Labelled photos from "classification_split", an image-classification folder in abdelkrimzounouti-cyber/CandyClassification. The possible labels are: crocodile candy, dragibus candy, fraise strawberry candy, oufe egg candy, ourson bear candy, schtroumpf smurf candy.

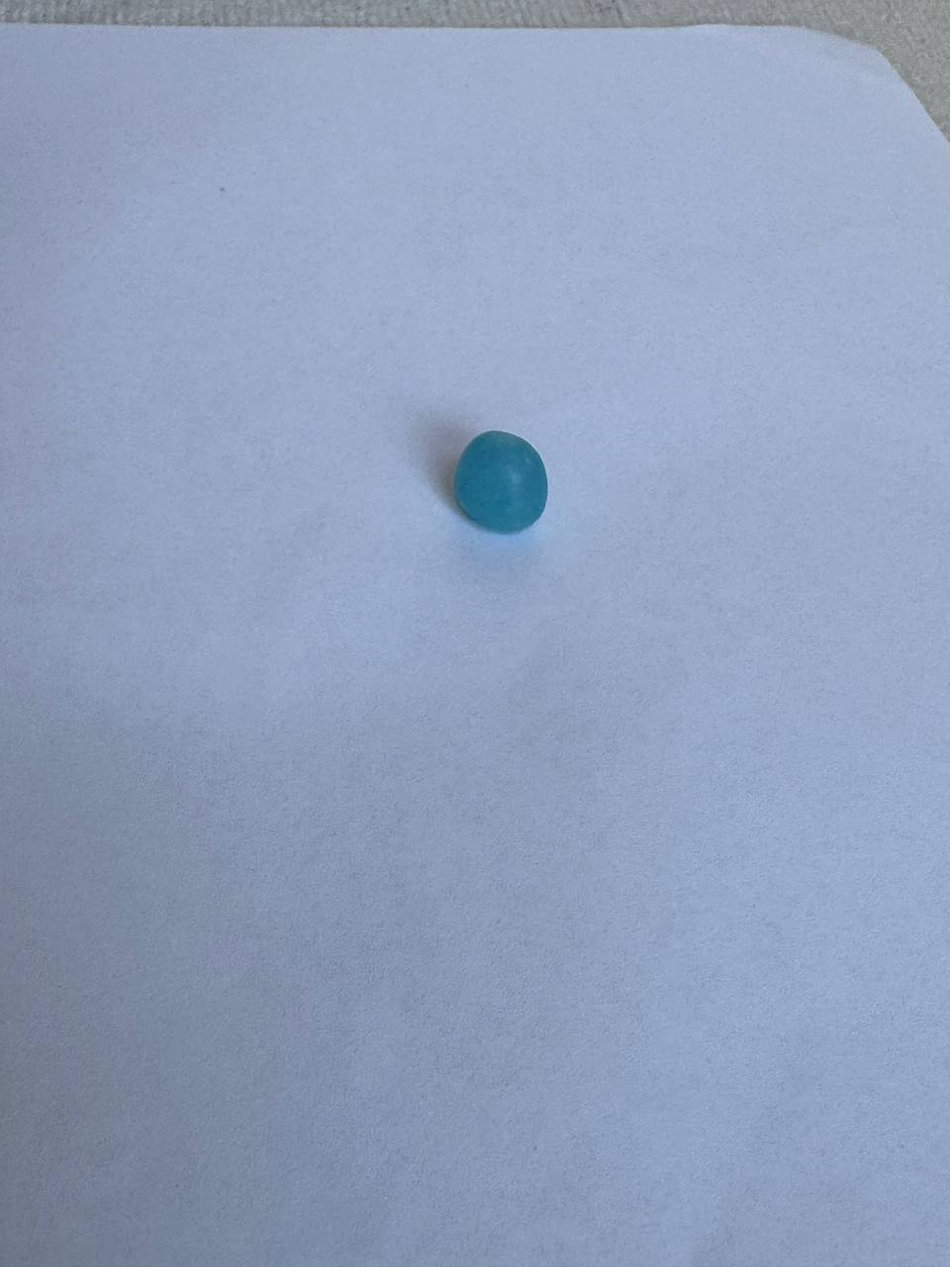
Label: dragibus candy

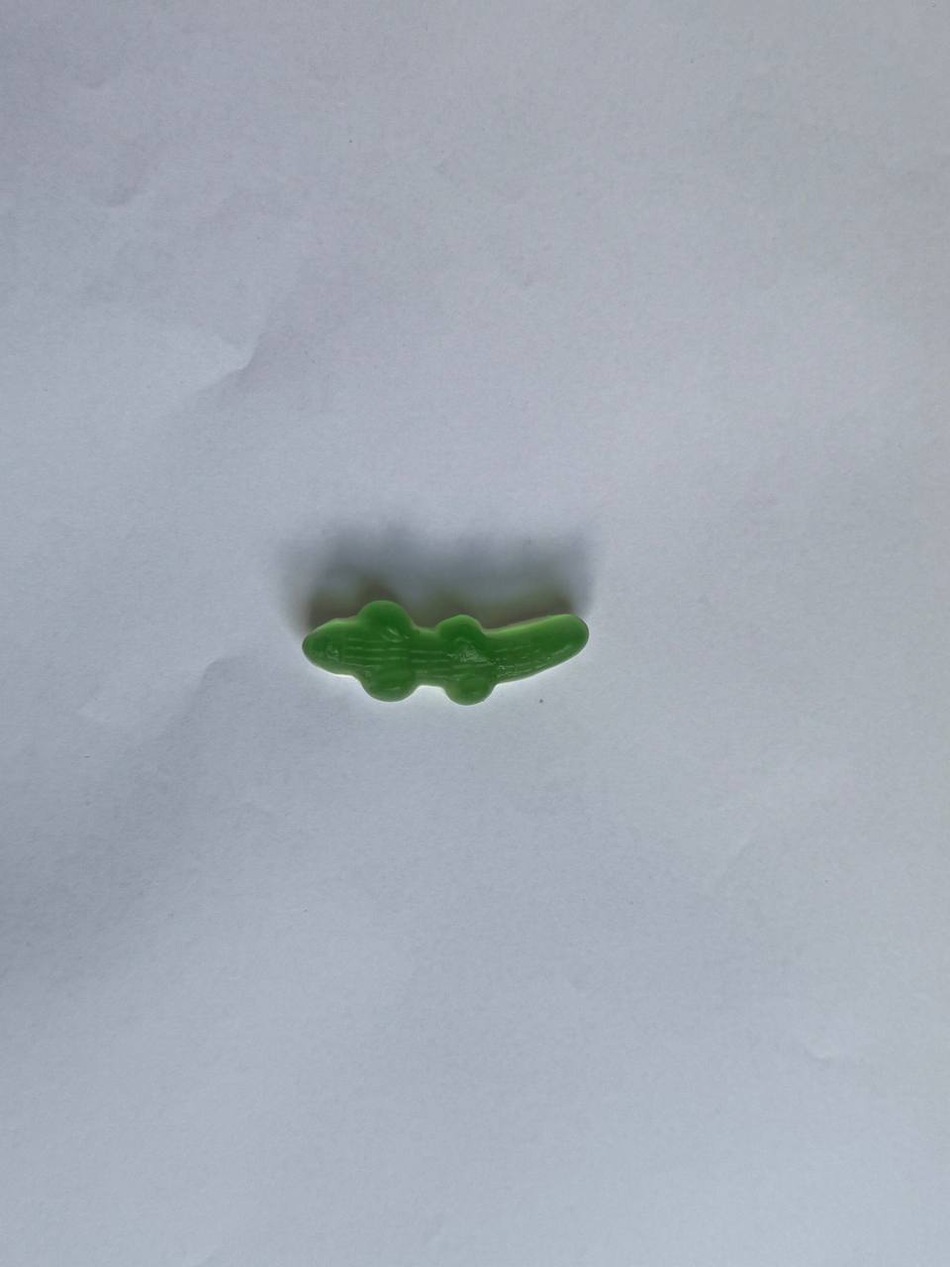
Label: crocodile candy

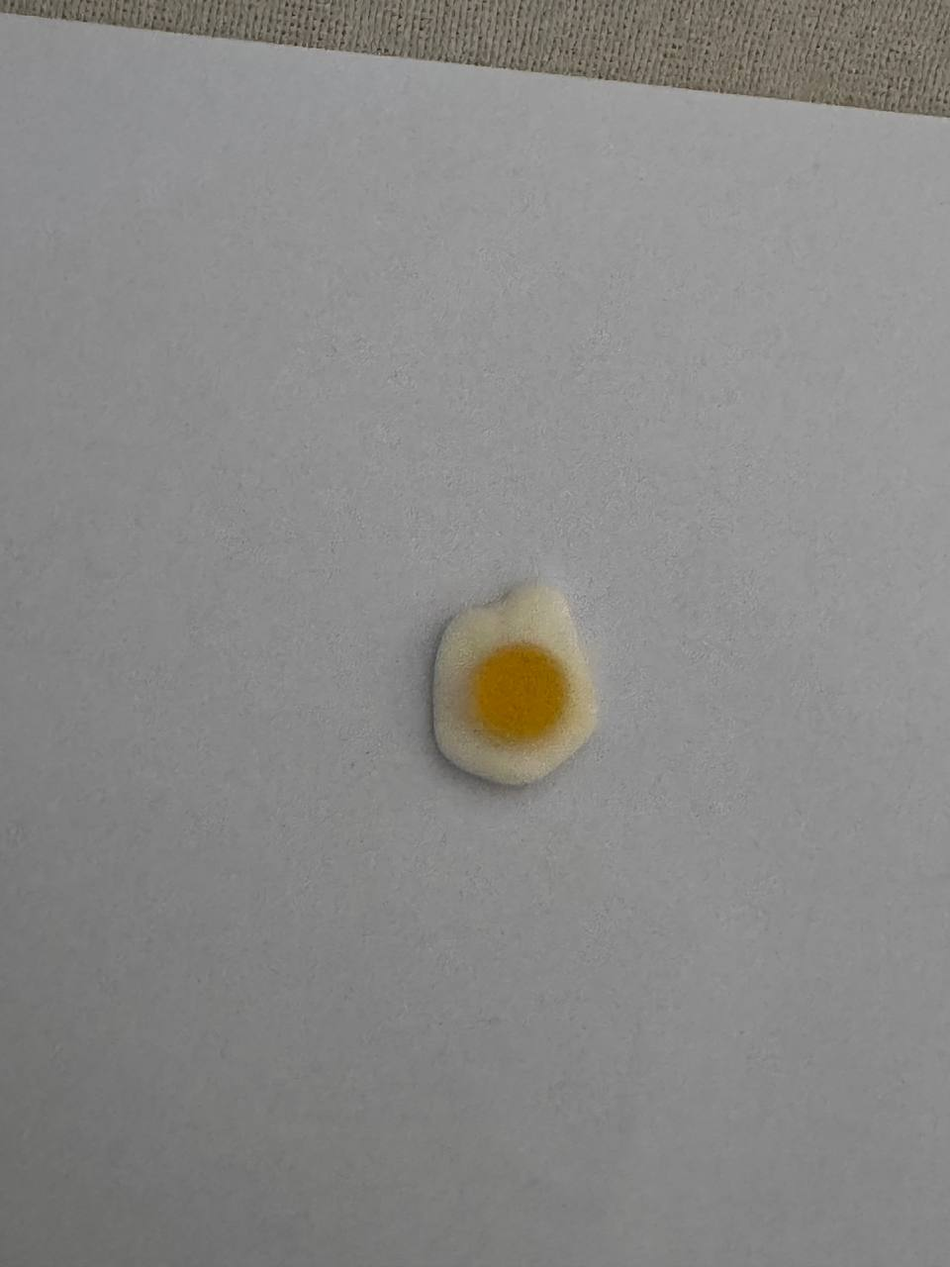
Label: oufe egg candy

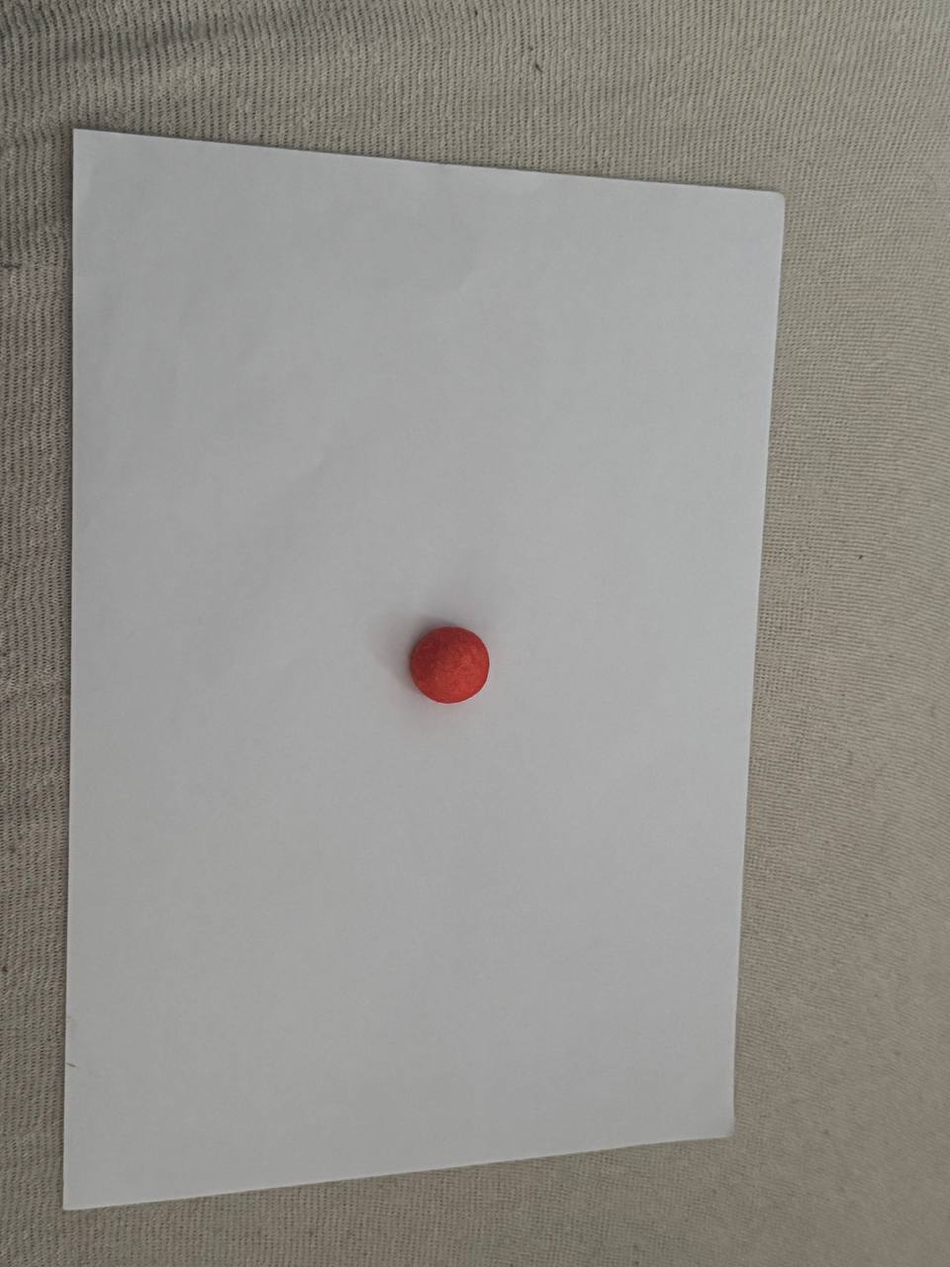
Label: fraise strawberry candy

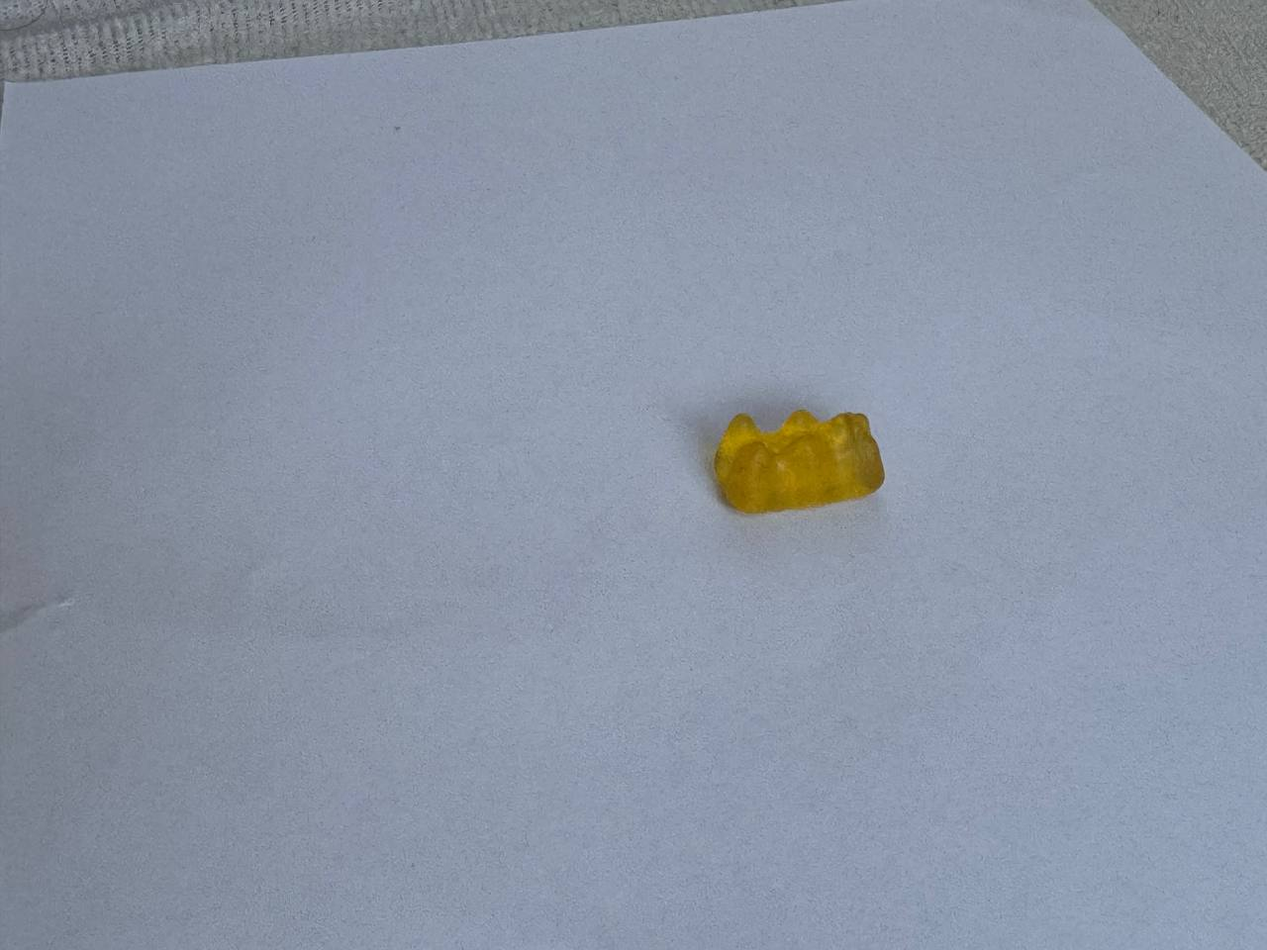
Label: ourson bear candy

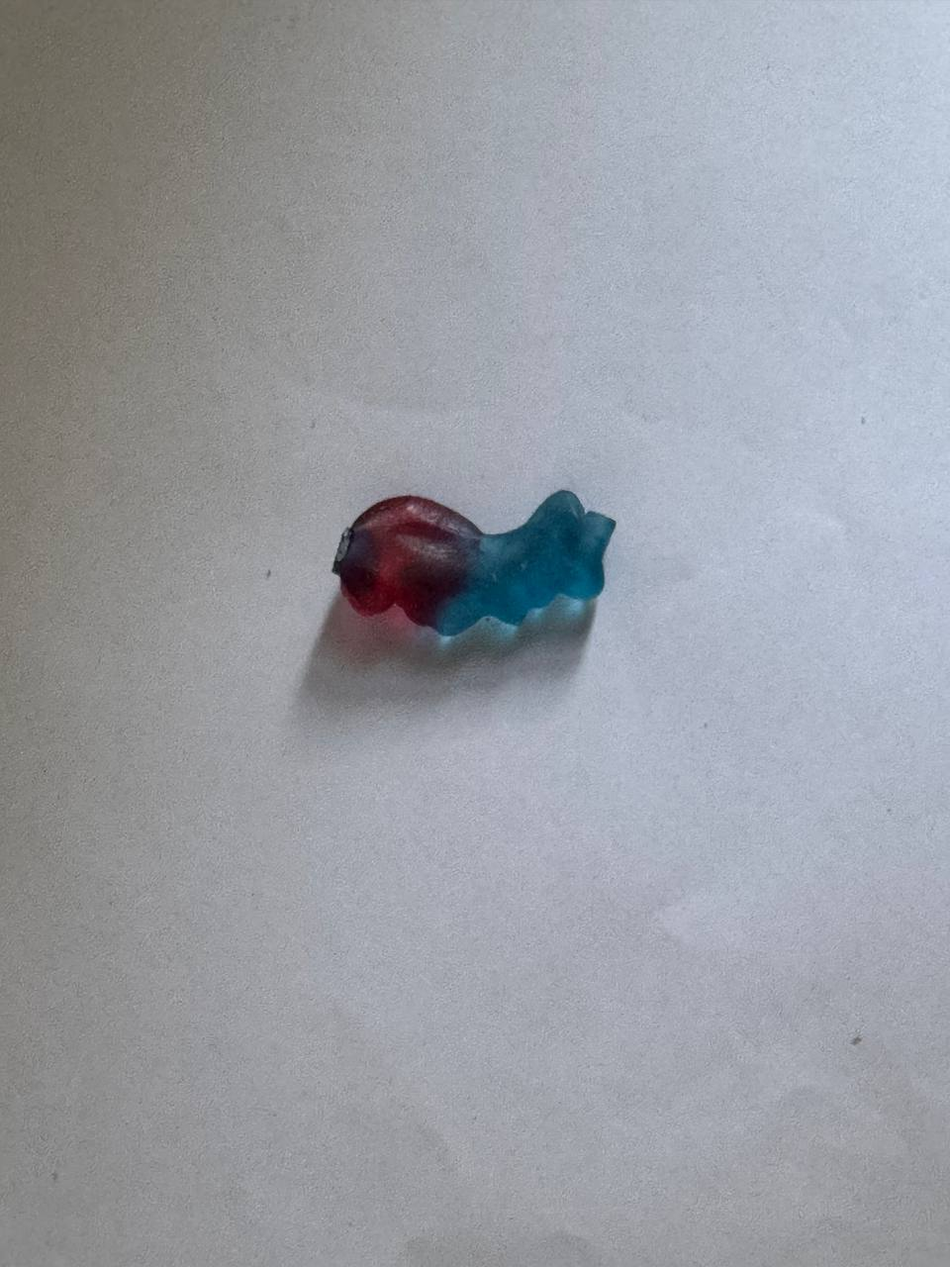
Label: schtroumpf smurf candy
